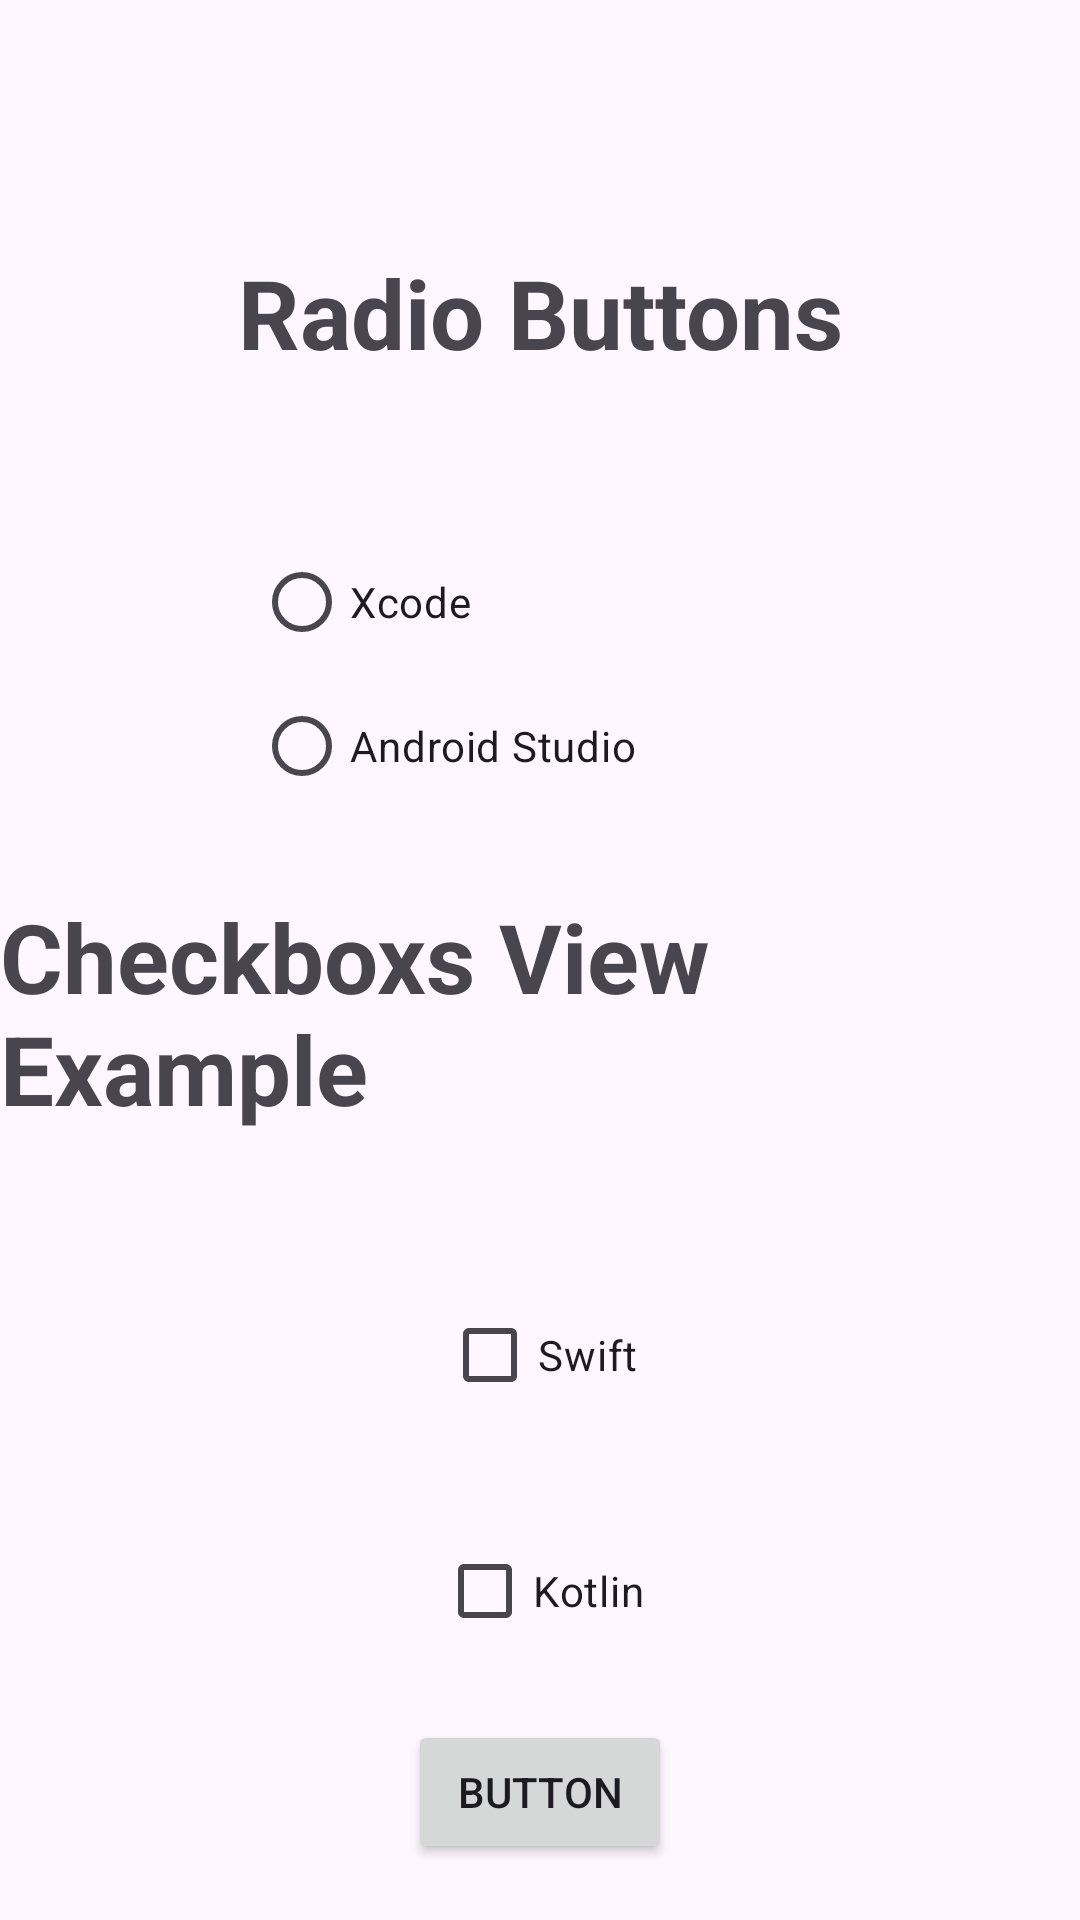

Reconstruct the res/layout file that produces this screen, plus the resources it refers to.
<!-- AndroidManifest.xml: application theme Theme.LoginViewAndroidApp -->
<!-- res/layout/activity_buttons_view.xml -->
<?xml version="1.0" encoding="utf-8"?>
<androidx.constraintlayout.widget.ConstraintLayout xmlns:android="http://schemas.android.com/apk/res/android"
    xmlns:app="http://schemas.android.com/apk/res-auto"
    xmlns:tools="http://schemas.android.com/tools"
    android:layout_width="match_parent"
    android:layout_height="match_parent"
    tools:context=".ButtonsViewActivity">

    <TextView
        android:id="@+id/textView"
        android:layout_width="wrap_content"
        android:layout_height="wrap_content"
        android:layout_marginTop="64dp"
        android:text="Radio Buttons"
        android:textSize="32sp"
        android:textStyle="bold"
        app:layout_constraintBottom_toTopOf="@+id/radioGroup2"
        app:layout_constraintEnd_toEndOf="parent"
        app:layout_constraintHorizontal_bias="0.5"
        app:layout_constraintStart_toStartOf="parent"
        app:layout_constraintTop_toTopOf="parent"
        app:layout_constraintVertical_bias="0.5" />

    <RadioGroup
        android:id="@+id/radioGroup2"
        android:layout_width="191dp"
        android:layout_height="102dp"
        android:layout_marginTop="32dp"
        app:layout_constraintBottom_toTopOf="@+id/checkboxTextView"
        app:layout_constraintEnd_toEndOf="parent"
        app:layout_constraintHorizontal_bias="0.5"
        app:layout_constraintStart_toStartOf="parent"
        app:layout_constraintTop_toBottomOf="@+id/textView"
        app:layout_constraintVertical_bias="0.5">

        <RadioButton
            android:id="@+id/radioButton1"
            android:layout_width="match_parent"
            android:layout_height="wrap_content"
            android:text="Xcode" />

        <RadioButton
            android:id="@+id/radioButton2"
            android:layout_width="230dp"
            android:layout_height="wrap_content"
            android:text="Android Studio" />
    </RadioGroup>

    <TextView
        android:id="@+id/checkboxTextView"
        android:layout_width="wrap_content"
        android:layout_height="wrap_content"
        android:text="Checkboxs View Example"
        android:textSize="32dp"
        android:textStyle="bold"
        app:layout_constraintBottom_toTopOf="@+id/swiftCheckbox"
        app:layout_constraintEnd_toEndOf="parent"
        app:layout_constraintHorizontal_bias="0.5"
        app:layout_constraintStart_toStartOf="parent"
        app:layout_constraintTop_toBottomOf="@+id/radioGroup2"
        app:layout_constraintVertical_bias="0.5" />

    <CheckBox
        android:id="@+id/swiftCheckbox"
        android:layout_width="wrap_content"
        android:layout_height="wrap_content"
        android:layout_marginTop="31dp"
        android:text="Swift"
        app:layout_constraintBottom_toTopOf="@+id/kotlinCheckbox"
        app:layout_constraintEnd_toEndOf="parent"
        app:layout_constraintHorizontal_bias="0.5"
        app:layout_constraintStart_toStartOf="parent"
        app:layout_constraintTop_toBottomOf="@+id/checkboxTextView"
        app:layout_constraintVertical_bias="0.5" />

    <CheckBox
        android:id="@+id/kotlinCheckbox"
        android:layout_width="wrap_content"
        android:layout_height="wrap_content"
        android:layout_marginTop="12dp"
        android:checked="false"
        android:text="Kotlin"
        app:layout_constraintBottom_toTopOf="@+id/button"
        app:layout_constraintEnd_toEndOf="parent"
        app:layout_constraintStart_toStartOf="parent"
        app:layout_constraintTop_toBottomOf="@+id/swiftCheckbox"
        app:layout_constraintVertical_bias="0.5" />

    <Button
        android:id="@+id/button"
        android:layout_width="wrap_content"
        android:layout_height="wrap_content"
        android:text="Button"
        app:layout_constraintBottom_toBottomOf="parent"
        app:layout_constraintEnd_toEndOf="parent"
        app:layout_constraintHorizontal_bias="0.5"
        app:layout_constraintStart_toStartOf="parent"
        app:layout_constraintTop_toBottomOf="@+id/kotlinCheckbox"
        app:layout_constraintVertical_bias="0.5" />


</androidx.constraintlayout.widget.ConstraintLayout>
<!-- resources referenced by this layout -->
<resources>
  <style name="Theme.LoginViewAndroidApp" parent="Base.Theme.LoginViewAndroidApp" />
  <style name="Base.Theme.LoginViewAndroidApp" parent="Theme.Material3.DayNight.NoActionBar">
          
          <item name="windowActionBar">false</item>
          <item name="android:windowNoTitle">true</item>
          <item name="colorPrimary">@color/accentColor</item>
          
      </style>
  <color name="accentColor">#603D9E</color>
</resources>
